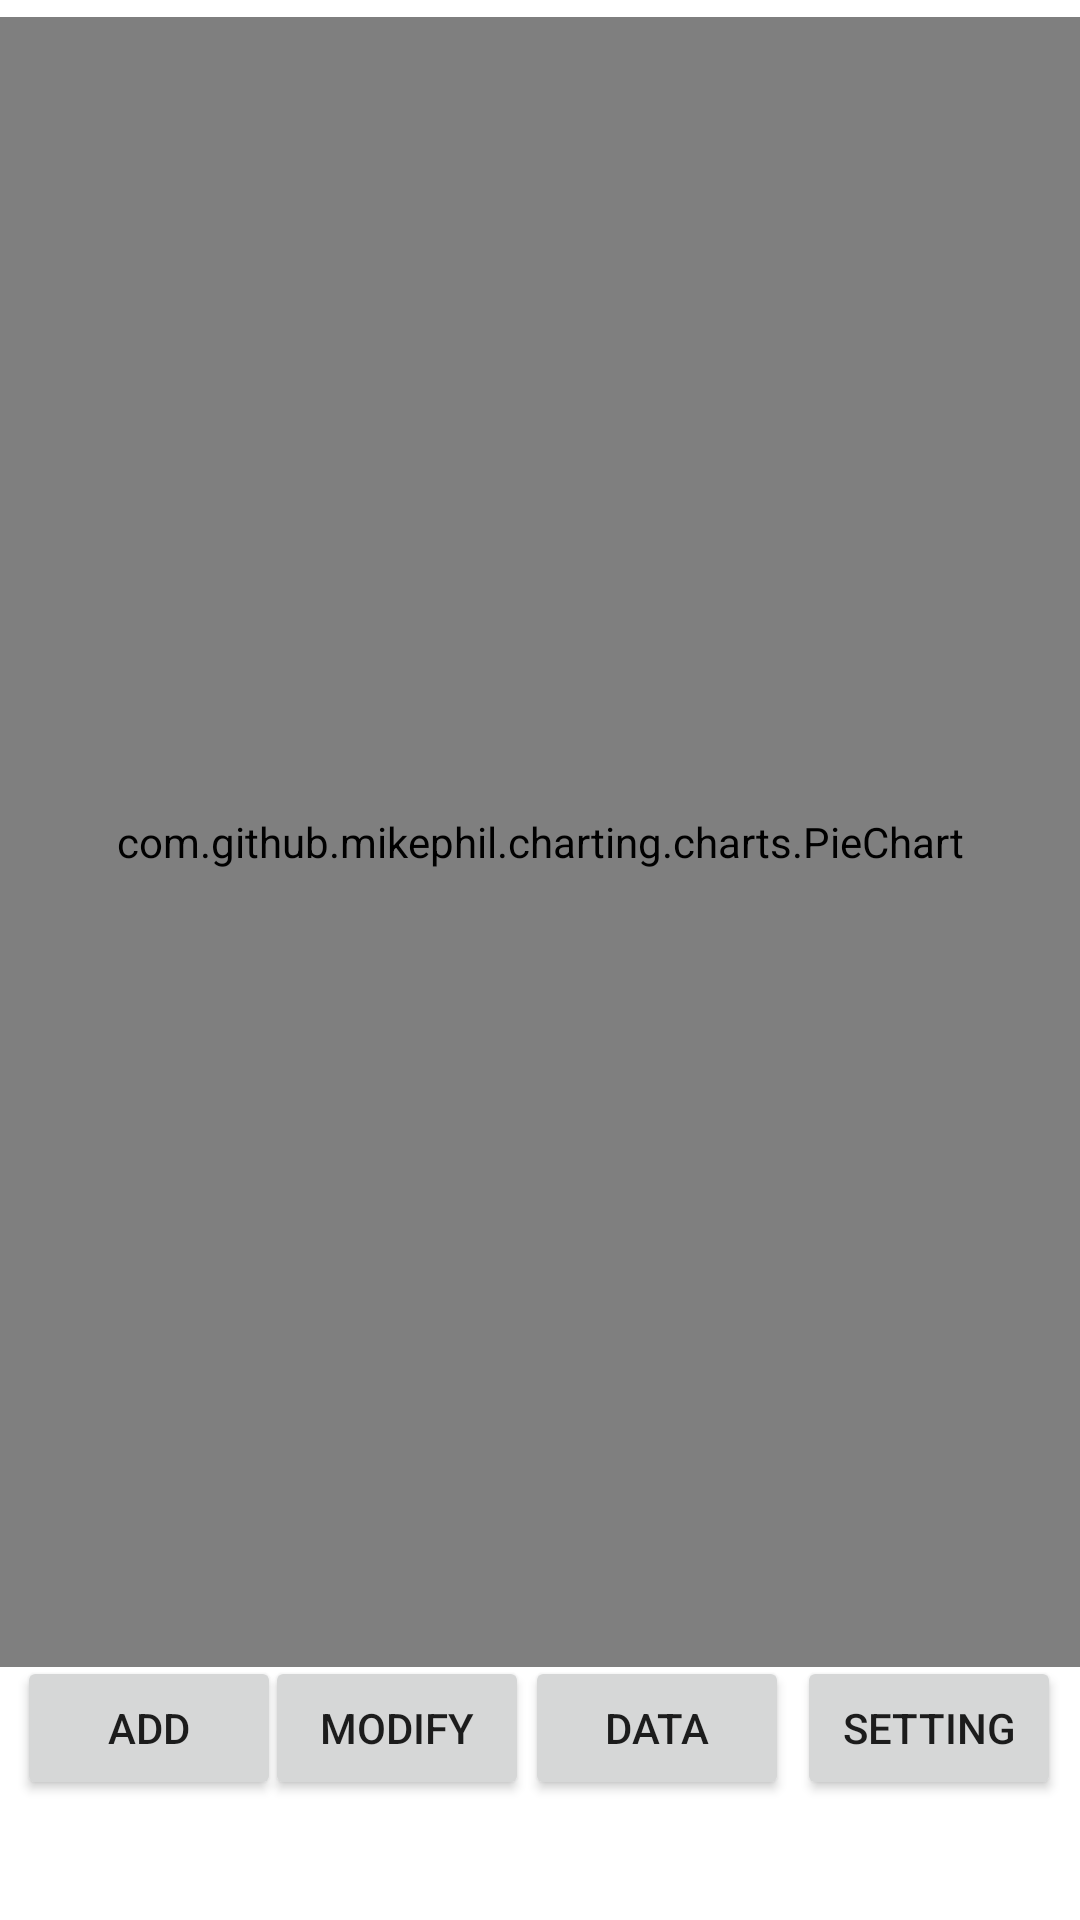

Reconstruct the res/layout file that produces this screen, plus the resources it refers to.
<!-- AndroidManifest.xml: application theme Theme.ExpenseTracker2 -->
<!-- res/layout/activity_main.xml -->
<?xml version="1.0" encoding="utf-8"?>
<androidx.constraintlayout.widget.ConstraintLayout xmlns:android="http://schemas.android.com/apk/res/android"
    xmlns:app="http://schemas.android.com/apk/res-auto"
    xmlns:tools="http://schemas.android.com/tools"
    android:layout_width="match_parent"
    android:layout_height="match_parent"
    tools:context=".MainActivity">

    <com.github.mikephil.charting.charts.PieChart
        android:id="@+id/activity_main_piechart"
        android:layout_width="match_parent"
        android:layout_height="550dp"
        app:layout_constraintBottom_toBottomOf="@+id/buttonModify"
        app:layout_constraintHorizontal_bias="0.0"
        app:layout_constraintLeft_toLeftOf="parent"
        app:layout_constraintRight_toRightOf="parent"
        app:layout_constraintTop_toTopOf="parent"
        app:layout_constraintVertical_bias="0.113" />

    <Button
        android:id="@+id/buttonModify"
        android:layout_width="wrap_content"
        android:layout_height="wrap_content"
        android:layout_marginBottom="40dp"
        android:text="Modify"
        app:layout_constraintBottom_toBottomOf="parent"
        app:layout_constraintEnd_toEndOf="parent"
        app:layout_constraintHorizontal_bias="0.325"
        app:layout_constraintStart_toStartOf="parent" />

    <Button
        android:id="@+id/buttonSettings"
        android:layout_width="wrap_content"
        android:layout_height="wrap_content"
        android:layout_marginBottom="40dp"
        android:text="Setting"
        app:layout_constraintBottom_toBottomOf="parent"
        app:layout_constraintEnd_toEndOf="parent"
        app:layout_constraintHorizontal_bias="0.977"
        app:layout_constraintStart_toStartOf="parent" />

    <Button
        android:id="@+id/buttonAdd"
        android:layout_width="wrap_content"
        android:layout_height="wrap_content"
        android:layout_marginBottom="40dp"
        android:text="Add"
        app:layout_constraintBottom_toBottomOf="parent"
        app:layout_constraintEnd_toEndOf="parent"
        app:layout_constraintHorizontal_bias="0.021"
        app:layout_constraintStart_toStartOf="parent" />

    <Button
        android:id="@+id/buttonData"
        android:layout_width="wrap_content"
        android:layout_height="wrap_content"
        android:layout_marginBottom="40dp"
        android:text="Data"
        app:layout_constraintBottom_toBottomOf="parent"
        app:layout_constraintEnd_toEndOf="parent"
        app:layout_constraintHorizontal_bias="0.643"
        app:layout_constraintStart_toStartOf="parent" />

</androidx.constraintlayout.widget.ConstraintLayout>
<!-- resources referenced by this layout -->
<resources>
  <style name="Theme.ExpenseTracker2" parent="Theme.MaterialComponents.DayNight.DarkActionBar">
          
          <item name="colorPrimary">@color/purple_500</item>
          <item name="colorPrimaryVariant">@color/purple_700</item>
          <item name="colorOnPrimary">@color/white</item>
          
          <item name="colorSecondary">@color/teal_200</item>
          <item name="colorSecondaryVariant">@color/teal_700</item>
          <item name="colorOnSecondary">@color/black</item>
          
          <item name="android:statusBarColor" tools:targetApi="l">?attr/colorPrimaryVariant</item>
          
      </style>
  <!-- not gathered from this repository: default colours our renderer supplied (Android Studio template values) -->
  <color name="purple_500">#FF6200EE</color>
  <color name="purple_700">#FF3700B3</color>
  <color name="teal_200">#FF03DAC5</color>
  <color name="teal_700">#FF018786</color>
  <color name="black">#FF000000</color>
  <color name="white">#FFFFFFFF</color>
</resources>
